Labelled photos from "fog", an image-classification folder in itskevinshi/comp-vision-project. The possible labels are: apple apple scab, apple black rot, apple cedar apple rust, apple healthy, blueberry healthy, cherry including sour powdery mildew, cherry including sour healthy, corn (maize) cercospora leaf spot gray leaf spot, corn common rust, corn northern leaf blight, corn healthy, grape black rot, grape esca black measles, grape leaf blight (isariopsis leaf spot), grape healthy, orange Huanglongbing citrus greening, peach bacterial spot, peach healthy, bell pepper bacterial spot, bell pepper healthy, potato early blight, potato late blight, potato healthy, raspberry healthy, soybean healthy, squash powdery mildew, strawberry leaf scorch, strawberry healthy, tomato bacterial spot, tomato early blight, tomato late blight, tomato leaf mold, tomato septoria leaf spot, tomato spider mites two spotted spider mite, tomato target spot, tomato yellow leaf curl virus, tomato mosaic virus, tomato healthy.

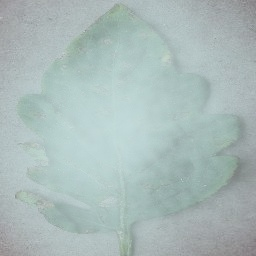
Label: tomato bacterial spot

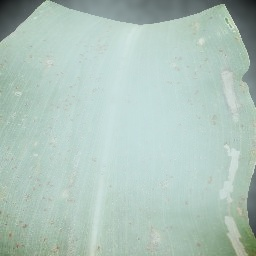
Label: corn common rust

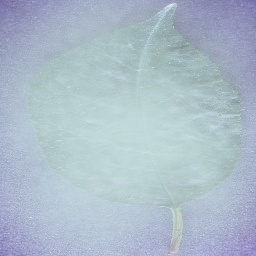
Label: cherry including sour powdery mildew

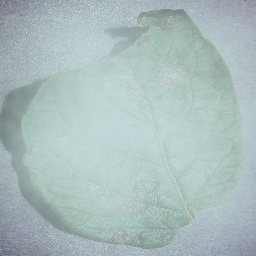
Label: potato early blight

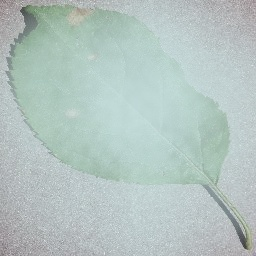
Label: apple black rot

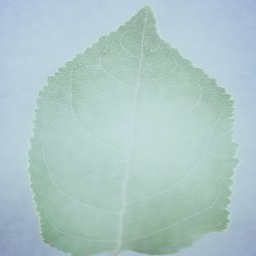
Label: apple healthy
